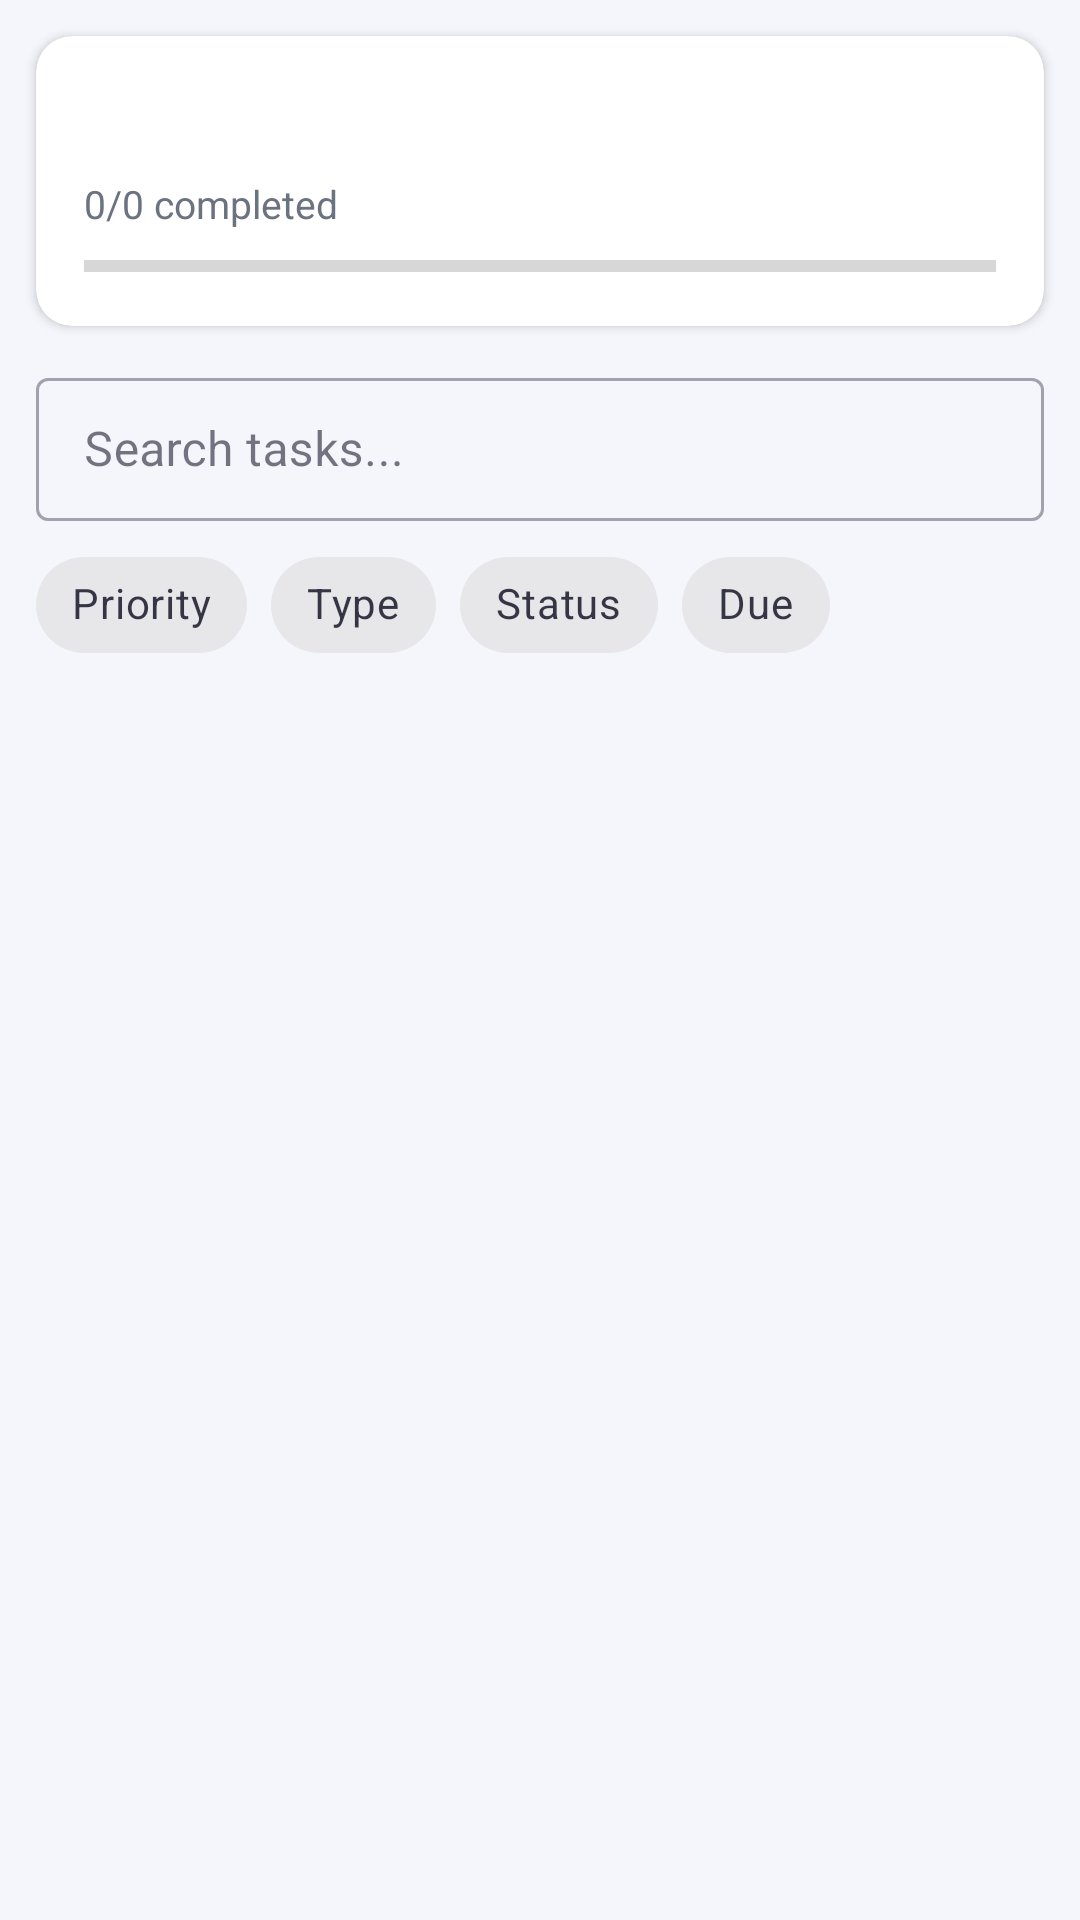

Android layout source for this screen:
<!-- AndroidManifest.xml: application theme Theme.ClassFlow -->
<!-- res/layout/fragment_tasks.xml -->
<?xml version="1.0" encoding="utf-8"?>
<androidx.coordinatorlayout.widget.CoordinatorLayout
    xmlns:android="http://schemas.android.com/apk/res/android"
    xmlns:app="http://schemas.android.com/apk/res-auto"
    android:layout_width="match_parent"
    android:layout_height="match_parent"
    android:background="@color/background">

    <LinearLayout
        android:layout_width="match_parent"
        android:layout_height="match_parent"
        android:orientation="vertical">

        
        <com.google.android.material.card.MaterialCardView
            android:layout_width="match_parent"
            android:layout_height="wrap_content"
            android:layout_margin="12dp"
            app:cardCornerRadius="12dp"
            app:cardElevation="2dp"
            app:cardBackgroundColor="@color/surface">

            <LinearLayout
                android:layout_width="match_parent"
                android:layout_height="wrap_content"
                android:orientation="vertical"
                android:padding="16dp">

                <TextView
                    android:id="@+id/tv_course_title"
                    android:layout_width="wrap_content"
                    android:layout_height="wrap_content"
                    android:textColor="@color/text_primary"
                    android:textSize="20sp"
                    android:textStyle="bold" />

                <TextView
                    android:id="@+id/tv_progress"
                    android:layout_width="wrap_content"
                    android:layout_height="wrap_content"
                    android:layout_marginTop="4dp"
                    android:text="0/0 completed"
                    android:textColor="@color/text_secondary"
                    android:textSize="13sp" />

                <ProgressBar
                    android:id="@+id/progress_bar"
                    style="@style/Widget.AppCompat.ProgressBar.Horizontal"
                    android:layout_width="match_parent"
                    android:layout_height="8dp"
                    android:layout_marginTop="8dp"
                    android:max="100"
                    android:progress="0"
                    android:progressTint="@color/primary" />

            </LinearLayout>
        </com.google.android.material.card.MaterialCardView>

        
        <com.google.android.material.textfield.TextInputLayout
            android:id="@+id/til_search"
            style="@style/Widget.MaterialComponents.TextInputLayout.OutlinedBox.Dense"
            android:layout_width="match_parent"
            android:layout_height="wrap_content"
            android:layout_marginStart="12dp"
            android:layout_marginEnd="12dp"
            android:layout_marginBottom="4dp"
            android:hint="Search tasks...">

            <com.google.android.material.textfield.TextInputEditText
                android:id="@+id/et_search"
                android:layout_width="match_parent"
                android:layout_height="wrap_content"
                android:imeOptions="actionSearch"
                android:inputType="text"
                android:singleLine="true" />

        </com.google.android.material.textfield.TextInputLayout>

        
        <HorizontalScrollView
            android:layout_width="match_parent"
            android:layout_height="wrap_content"
            android:layout_marginStart="12dp"
            android:layout_marginEnd="12dp"
            android:paddingBottom="4dp"
            android:scrollbars="none">

            <LinearLayout
                android:layout_width="wrap_content"
                android:layout_height="wrap_content"
                android:gravity="center_vertical"
                android:orientation="horizontal">

                <com.google.android.material.chip.Chip
                    android:id="@+id/chip_priority"
                    style="@style/Widget.MaterialComponents.Chip.Filter"
                    android:layout_width="wrap_content"
                    android:layout_height="wrap_content"
                    android:layout_marginEnd="8dp"
                    android:checkable="false"
                    android:text="Priority" />

                <com.google.android.material.chip.Chip
                    android:id="@+id/chip_type"
                    style="@style/Widget.MaterialComponents.Chip.Filter"
                    android:layout_width="wrap_content"
                    android:layout_height="wrap_content"
                    android:layout_marginEnd="8dp"
                    android:checkable="false"
                    android:text="Type" />

                <com.google.android.material.chip.Chip
                    android:id="@+id/chip_completion"
                    style="@style/Widget.MaterialComponents.Chip.Filter"
                    android:layout_width="wrap_content"
                    android:layout_height="wrap_content"
                    android:layout_marginEnd="8dp"
                    android:checkable="false"
                    android:text="Status" />

                <com.google.android.material.chip.Chip
                    android:id="@+id/chip_due"
                    style="@style/Widget.MaterialComponents.Chip.Filter"
                    android:layout_width="wrap_content"
                    android:layout_height="wrap_content"
                    android:layout_marginEnd="8dp"
                    android:checkable="false"
                    android:text="Due" />

                <Button
                    android:id="@+id/btn_clear_filters"
                    style="@style/Widget.Material3.Button.TextButton"
                    android:layout_width="wrap_content"
                    android:layout_height="wrap_content"
                    android:minHeight="48dp"
                    android:paddingStart="12dp"
                    android:paddingEnd="12dp"
                    android:text="Clear Filters"
                    android:textColor="@color/primary"
                    android:textSize="14sp"
                    android:visibility="gone" />

            </LinearLayout>
        </HorizontalScrollView>

        <TextView
            android:id="@+id/tv_no_tasks"
            android:layout_width="match_parent"
            android:layout_height="wrap_content"
            android:gravity="center"
            android:padding="48dp"
            android:text="No tasks yet.\nTap + to add an assignment!\nUse the 3 dots to bulk add tasks."
            android:textColor="@color/text_secondary"
            android:textSize="16sp"
            android:visibility="gone" />

        <androidx.recyclerview.widget.RecyclerView
            android:id="@+id/rv_tasks"
            android:layout_width="match_parent"
            android:layout_height="0dp"
            android:layout_weight="1"
            android:clipToPadding="false"
            android:paddingTop="8dp"
            android:paddingStart="8dp"
            android:paddingEnd="8dp"
            android:paddingBottom="80dp" />

    </LinearLayout>

</androidx.coordinatorlayout.widget.CoordinatorLayout>
<!-- resources referenced by this layout -->
<resources>
  <color name="background">#F4F6FB</color>
  <color name="primary">#3D5AFE</color>
  <color name="surface">#FFFFFF</color>
  <color name="text_primary">#1A1A2E</color>
  <color name="text_secondary">#6B7280</color>
  <style name="Theme.ClassFlow" parent="Theme.MaterialComponents.DayNight.NoActionBar">
          <item name="colorPrimary">@color/primary</item>
          <item name="colorPrimaryVariant">@color/primary_dark</item>
          <item name="colorOnPrimary">@android:color/white</item>
          <item name="colorSecondary">@color/accent</item>
          <item name="colorOnSecondary">@android:color/white</item>
          <item name="android:colorBackground">@color/background</item>
          <item name="colorSurface">@color/surface</item>
          <item name="colorOnSurface">@color/text_primary</item>
          <item name="android:statusBarColor">@color/primary_dark</item>
          <item name="android:navigationBarColor">@color/surface</item>
          <item name="actionBarStyle">@style/ClassFlow.ActionBar</item>
      </style>
  <color name="primary_dark">#0031CA</color>
  <color name="accent">#FF6D00</color>
  <style name="ClassFlow.ActionBar" parent="Widget.AppCompat.ActionBar">
          <item name="background">@color/primary</item>
          <item name="titleTextStyle">@style/ClassFlow.ActionBar.Title</item>
          <item name="popupTheme">@style/ThemeOverlay.AppCompat.Light</item>
      </style>
  <style name="ClassFlow.ActionBar.Title" parent="TextAppearance.AppCompat.Widget.ActionBar.Title">
          <item name="android:textColor">@android:color/white</item>
          <item name="android:textSize">20sp</item>
          <item name="android:fontFamily">sans-serif-medium</item>
      </style>
</resources>
